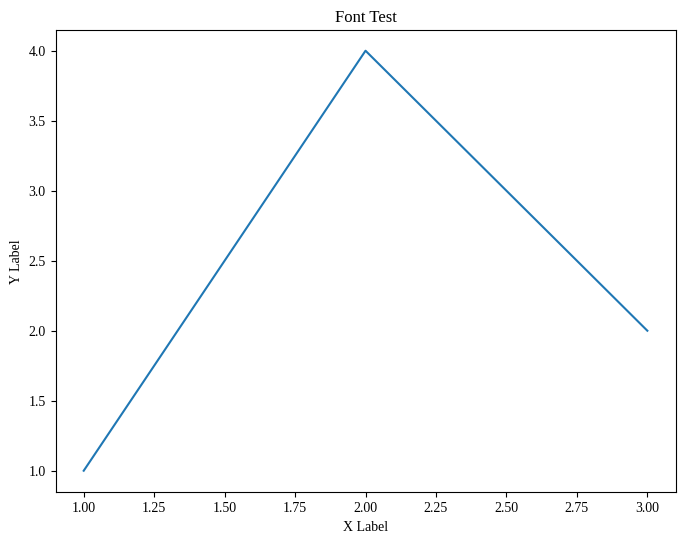

The script that saved this image:
import matplotlib.pyplot as plt
import matplotlib.font_manager as fm

# Test current font setup
plt.rcParams.update({
    'font.family': 'serif',
    'font.serif': ['Times', 'Times New Roman', 'Liberation Serif', 'DejaVu Serif'],
    'mathtext.fontset': 'stix',
    'axes.unicode_minus': False
})

# Create a simple test plot
fig, ax = plt.subplots(figsize=(8, 6))
ax.plot([1, 2, 3], [1, 4, 2])
ax.set_xlabel('X Label')
ax.set_ylabel('Y Label')
ax.set_title('Font Test')

# Print current font information
current_font = plt.rcParams['font.family']
print(f"Current font family: {current_font}")

# List available serif fonts
serif_fonts = [f.name for f in fm.fontManager.ttflist if 'serif' in f.name.lower()]
print(f"Available serif fonts: {sorted(set(serif_fonts))}")

# Save the test plot
plt.savefig('font_test.png', bbox_inches='tight', dpi=300)
print("Test plot saved as font_test.png")
plt.close()
